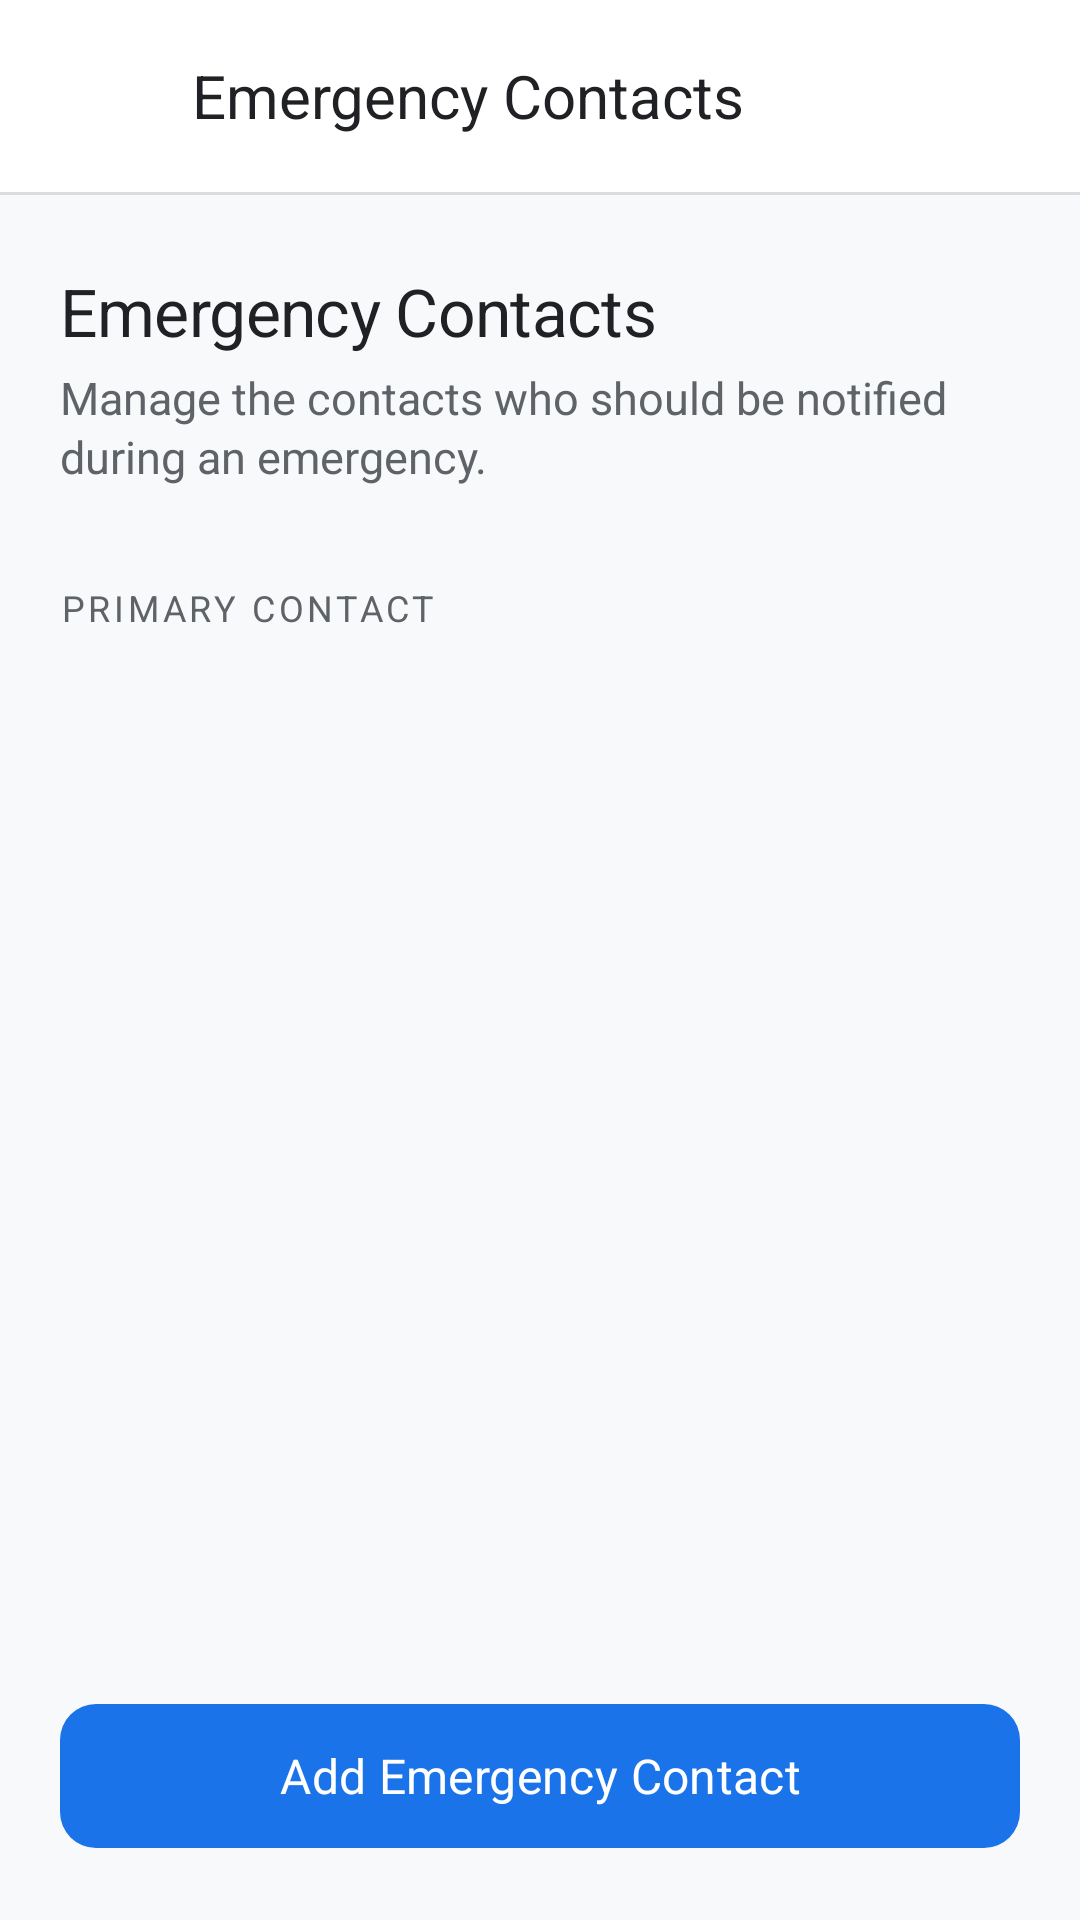

Reconstruct the res/layout file that produces this screen, plus the resources it refers to.
<!-- AndroidManifest.xml: application theme Theme.AccidentResponse -->
<!-- res/layout/activity_emergency_contacts.xml -->
<?xml version="1.0" encoding="utf-8"?>
<androidx.coordinatorlayout.widget.CoordinatorLayout xmlns:android="http://schemas.android.com/apk/res/android"
    xmlns:app="http://schemas.android.com/apk/res-auto"
    xmlns:tools="http://schemas.android.com/tools"
    android:layout_width="match_parent"
    android:layout_height="match_parent"
    android:background="@color/background_light"
    android:fitsSystemWindows="true">

    
    <com.google.android.material.appbar.AppBarLayout
        android:id="@+id/app_bar"
        android:layout_width="match_parent"
        android:layout_height="wrap_content"
        android:background="@color/surface"
        app:elevation="0dp">

        <androidx.appcompat.widget.Toolbar
            android:id="@+id/toolbar"
            android:layout_width="match_parent"
            android:layout_height="?attr/actionBarSize"
            app:contentInsetStart="0dp">

            <RelativeLayout
                android:layout_width="match_parent"
                android:layout_height="match_parent"
                android:paddingHorizontal="8dp">

                <ImageButton
                    android:id="@+id/btn_back"
                    android:layout_width="48dp"
                    android:layout_height="48dp"
                    android:layout_centerVertical="true"
                    android:background="?attr/selectableItemBackgroundBorderless"
                    android:contentDescription="@string/desc_back"
                    android:src="@drawable/ic_back"
                    app:tint="@color/text_main" />

                <TextView
                    android:layout_width="wrap_content"
                    android:layout_height="wrap_content"
                    android:layout_centerVertical="true"
                    android:layout_marginStart="8dp"
                    android:layout_toEndOf="@id/btn_back"
                    android:fontFamily="sans-serif-medium"
                    android:text="@string/contacts_title"
                    android:textColor="@color/text_main"
                    android:textSize="20sp" />
            </RelativeLayout>
        </androidx.appcompat.widget.Toolbar>

        <View
            android:layout_width="match_parent"
            android:layout_height="1dp"
            android:background="@color/divider" />
    </com.google.android.material.appbar.AppBarLayout>

    <androidx.core.widget.NestedScrollView
        android:layout_width="match_parent"
        android:layout_height="match_parent"
        android:fillViewport="true"
        app:layout_behavior="@string/appbar_scrolling_view_behavior">

        <LinearLayout
            android:layout_width="match_parent"
            android:layout_height="wrap_content"
            android:orientation="vertical"
            android:paddingHorizontal="20dp"
            android:paddingTop="24dp"
            android:paddingBottom="100dp">

            
            <TextView
                android:layout_width="wrap_content"
                android:layout_height="wrap_content"
                android:fontFamily="sans-serif-medium"
                android:text="@string/contacts_title"
                android:textColor="@color/text_main"
                android:textSize="22sp"
                android:letterSpacing="-0.01" />

            <TextView
                android:layout_width="match_parent"
                android:layout_height="wrap_content"
                android:layout_marginTop="4dp"
                android:fontFamily="sans-serif"
                android:text="@string/contacts_desc"
                android:textColor="@color/text_sub"
                android:textSize="15sp"
                android:lineSpacingExtra="2dp"/>

            
            <LinearLayout
                android:id="@+id/layout_content"
                android:layout_width="match_parent"
                android:layout_height="wrap_content"
                android:orientation="vertical">

                <TextView
                    android:id="@+id/tv_section_primary"
                    android:layout_width="wrap_content"
                    android:layout_height="wrap_content"
                    android:layout_marginTop="32dp"
                    android:layout_marginBottom="12dp"
                    android:fontFamily="sans-serif-medium"
                    android:text="@string/contacts_section_primary"
                    android:textColor="@color/text_sub"
                    android:textSize="12sp"
                    android:textAllCaps="true"
                    android:letterSpacing="0.1" />

                
                
                <androidx.recyclerview.widget.RecyclerView
                    android:id="@+id/rv_contacts"
                    android:layout_width="match_parent"
                    android:layout_height="wrap_content"
                    android:nestedScrollingEnabled="false"
                    tools:listitem="@layout/item_emergency_contact" />
            </LinearLayout>

            
            <LinearLayout
                android:id="@+id/layout_empty_state"
                android:layout_width="match_parent"
                android:layout_height="wrap_content"
                android:layout_marginTop="60dp"
                android:gravity="center"
                android:orientation="vertical"
                android:visibility="gone">

                <ImageView
                    android:layout_width="64dp"
                    android:layout_height="64dp"
                    android:contentDescription="@null"
                    android:src="@drawable/ic_contacts_inset"
                    app:tint="@color/divider" />

                <TextView
                    android:layout_width="wrap_content"
                    android:layout_height="wrap_content"
                    android:layout_marginTop="20dp"
                    android:fontFamily="sans-serif-medium"
                    android:text="@string/contacts_empty_title"
                    android:textColor="@color/text_main"
                    android:textSize="18sp" />

                <TextView
                    android:layout_width="wrap_content"
                    android:layout_height="wrap_content"
                    android:layout_marginTop="8dp"
                    android:fontFamily="sans-serif"
                    android:gravity="center"
                    android:text="@string/contacts_empty_desc"
                    android:textColor="@color/text_sub"
                    android:textSize="14sp" />

                <com.google.android.material.button.MaterialButton
                    android:id="@+id/btn_add_contact_empty"
                    android:layout_width="wrap_content"
                    android:layout_height="wrap_content"
                    android:layout_marginTop="32dp"
                    android:text="@string/contacts_btn_add"
                    android:textAllCaps="false"
                    android:paddingHorizontal="24dp"
                    app:backgroundTint="@color/primary"
                    app:cornerRadius="8dp" />
            </LinearLayout>

        </LinearLayout>
    </androidx.core.widget.NestedScrollView>

    
    <com.google.android.material.button.MaterialButton
        android:id="@+id/btn_add_contact"
        android:layout_width="match_parent"
        android:layout_height="56dp"
        android:layout_gravity="bottom"
        android:layout_margin="20dp"
        android:text="@string/contacts_btn_add"
        android:textAllCaps="false"
        android:textColor="@color/white"
        android:textSize="16sp"
        android:fontFamily="sans-serif-medium"
        app:backgroundTint="@color/primary"
        app:cornerRadius="12dp"
        app:elevation="4dp" />

</androidx.coordinatorlayout.widget.CoordinatorLayout>
<!-- res/layout/item_emergency_contact.xml (included above) -->
<?xml version="1.0" encoding="utf-8"?>
<LinearLayout xmlns:android="http://schemas.android.com/apk/res/android"
    xmlns:app="http://schemas.android.com/apk/res-auto"
    xmlns:tools="http://schemas.android.com/tools"
    android:layout_width="match_parent"
    android:layout_height="wrap_content"
    android:orientation="vertical">

    
    <TextView
        android:id="@+id/tv_section_header"
        android:layout_width="wrap_content"
        android:layout_height="wrap_content"
        android:layout_marginTop="20dp"
        android:layout_marginBottom="12dp"
        android:fontFamily="sans-serif-medium"
        android:text="@string/contacts_section_secondary"
        android:textColor="@color/text_sub"
        android:textSize="12sp"
        android:textAllCaps="true"
        android:letterSpacing="0.1"
        android:visibility="gone"
        tools:visibility="visible" />

    <com.google.android.material.card.MaterialCardView
        android:layout_width="match_parent"
        android:layout_height="wrap_content"
        android:layout_marginBottom="12dp"
        app:cardBackgroundColor="@color/surface"
        app:cardCornerRadius="12dp"
        app:cardElevation="1dp"
        app:strokeColor="@color/divider"
        app:strokeWidth="1dp">

        <LinearLayout
            android:layout_width="match_parent"
            android:layout_height="wrap_content"
            android:orientation="vertical"
            android:padding="16dp">

            
            <RelativeLayout
                android:layout_width="match_parent"
                android:layout_height="wrap_content">

                <TextView
                    android:id="@+id/tv_badge_priority"
                    android:layout_width="wrap_content"
                    android:layout_height="wrap_content"
                    android:layout_centerVertical="true"
                    android:fontFamily="sans-serif-medium"
                    android:textColor="@color/primary"
                    android:textSize="12sp"
                    android:letterSpacing="0.05"
                    tools:text="PRIMARY" />

                <TextView
                    android:id="@+id/tv_relationship_type"
                    android:layout_width="wrap_content"
                    android:layout_height="wrap_content"
                    android:layout_alignParentEnd="true"
                    android:layout_centerVertical="true"
                    android:fontFamily="sans-serif"
                    android:textColor="@color/text_sub"
                    android:textSize="12sp"
                    tools:text="Family" />
            </RelativeLayout>

            
            <TextView
                android:id="@+id/tv_contact_name"
                android:layout_width="match_parent"
                android:layout_height="wrap_content"
                android:layout_marginTop="8dp"
                android:fontFamily="sans-serif-medium"
                android:textColor="@color/text_main"
                android:textSize="17sp"
                tools:text="Rahul Sharma" />

            <TextView
                android:id="@+id/tv_contact_relationship"
                android:layout_width="match_parent"
                android:layout_height="wrap_content"
                android:layout_marginTop="2dp"
                android:fontFamily="sans-serif"
                android:textColor="@color/text_sub"
                android:textSize="14sp"
                tools:text="Brother" />

            <TextView
                android:id="@+id/tv_contact_phone"
                android:layout_width="match_parent"
                android:layout_height="wrap_content"
                android:layout_marginTop="8dp"
                android:fontFamily="sans-serif-medium"
                android:textColor="@color/text_main"
                android:textSize="15sp"
                tools:text="+91 90000 00001" />

            
            <LinearLayout
                android:layout_width="match_parent"
                android:layout_height="wrap_content"
                android:layout_marginTop="12dp"
                android:gravity="end"
                android:orientation="horizontal">

                <TextView
                    android:id="@+id/btn_contact_edit"
                    android:layout_width="wrap_content"
                    android:layout_height="wrap_content"
                    android:background="?attr/selectableItemBackground"
                    android:clickable="true"
                    android:focusable="true"
                    android:padding="8dp"
                    android:text="@string/contacts_action_edit"
                    android:textColor="@color/primary"
                    android:textSize="14sp"
                    android:fontFamily="sans-serif-medium" />

                <TextView
                    android:id="@+id/btn_contact_delete"
                    android:layout_width="wrap_content"
                    android:layout_height="wrap_content"
                    android:layout_marginStart="8dp"
                    android:background="?attr/selectableItemBackground"
                    android:clickable="true"
                    android:focusable="true"
                    android:padding="8dp"
                    android:text="@string/contacts_action_delete"
                    android:textColor="@color/status_danger"
                    android:textSize="14sp"
                    android:fontFamily="sans-serif-medium" />
            </LinearLayout>

        </LinearLayout>
    </com.google.android.material.card.MaterialCardView>
</LinearLayout>
<!-- resources referenced by this layout -->
<resources>
  <color name="background_light">#F8F9FA</color>
  <color name="divider">#DADCE0</color>
  <color name="primary">#1A73E8</color>
  <color name="status_danger">#D32F2F</color>
  <color name="surface">#FFFFFF</color>
  <color name="text_main">#202124</color>
  <color name="text_sub">#5F6368</color>
  <color name="white">#FFFFFF</color>
  <!-- drawable ic_contacts_inset (drawable) -->
  <?xml version="1.0" encoding="utf-8"?>
  <inset xmlns:android="http://schemas.android.com/apk/res/android"
      android:drawable="@android:drawable/ic_menu_call"
      android:insetTop="4dp"
      android:insetBottom="4dp"
      android:insetLeft="4dp"
      android:insetRight="4dp" />
  <string name="contacts_action_delete">Delete</string>
  <string name="contacts_action_edit">Edit</string>
  <string name="contacts_btn_add">Add Emergency Contact</string>
  <string name="contacts_desc">Manage the contacts who should be notified during an emergency.</string>
  <string name="contacts_empty_desc">Add a trusted contact who can be notified during an emergency.</string>
  <string name="contacts_empty_title">No Emergency Contacts</string>
  <string name="contacts_section_primary">PRIMARY CONTACT</string>
  <string name="contacts_section_secondary">OTHER CONTACTS</string>
  <string name="contacts_title">Emergency Contacts</string>
  <string name="desc_back">Go back</string>
  <style name="Theme.AccidentResponse" parent="Base.Theme.AccidentResponse" />
  <style name="Base.Theme.AccidentResponse" parent="Theme.Material3.DayNight.NoActionBar">
          
          <item name="colorPrimary">@color/primary</item>
          <item name="colorPrimaryDark">@color/primary_dark</item>
          <item name="colorAccent">@color/accent</item>
  
          
          <item name="android:windowBackground">@color/background_light</item>
          <item name="colorSurface">@color/surface</item>
          <item name="android:statusBarColor">@color/background_light</item>
          <item name="android:windowLightStatusBar">true</item>
  
          
          <item name="android:textColorPrimary">@color/text_main</item>
          <item name="android:textColorSecondary">@color/text_sub</item>
          <item name="android:fontFamily">sans-serif</item>
          <item name="fontFamily">sans-serif</item>
      </style>
  <color name="primary_dark">#1557B0</color>
  <color name="accent">#00B8D4</color>
</resources>
